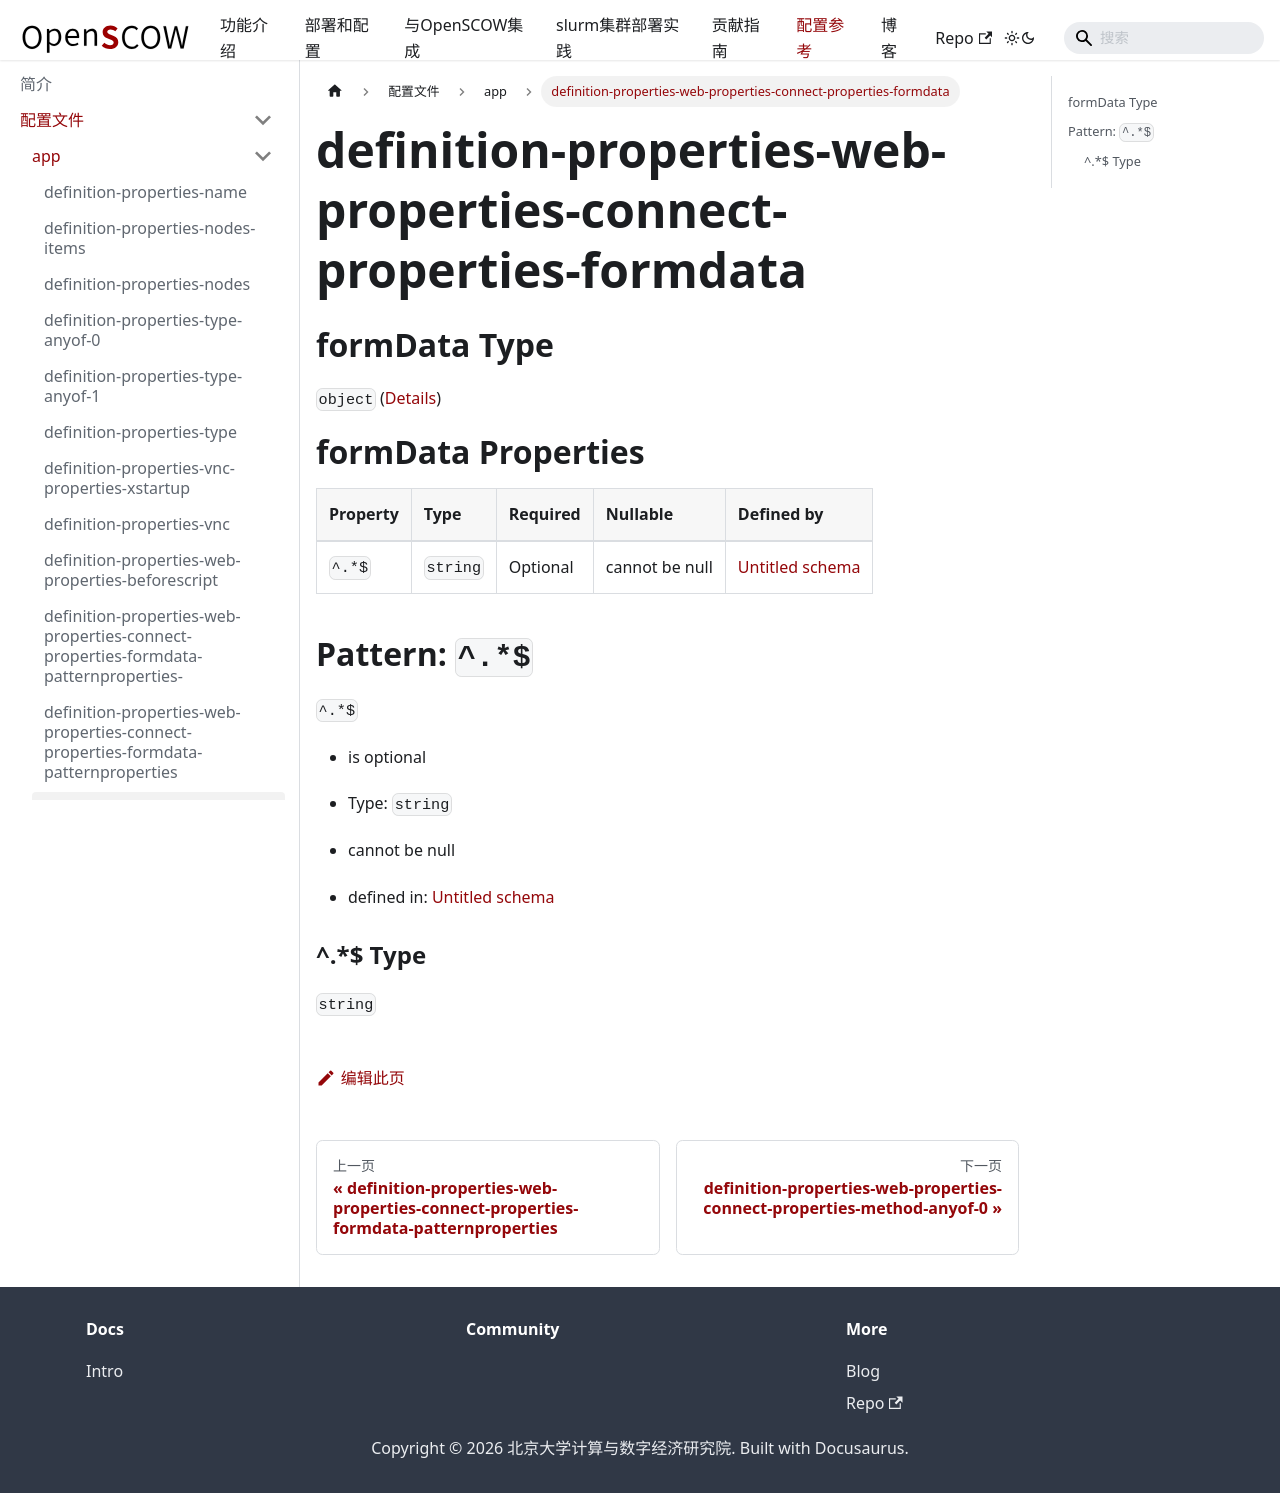

repository: PKUHPC/OpenSCOW · page: pr-preview/pr-1470/docs/refs/config/app/definition-properties-web-properties-connect-properties-formdata.html · generator: docusaurus

## formData Type

`object` ([Details](definition-properties-web-properties-connect-properties-formdata.md))

# formData Properties

| Property | Type     | Required | Nullable       | Defined by                                                                                                                                                                                          |
| :------- | :------- | :------- | :------------- | :-------------------------------------------------------------------------------------------------------------------------------------------------------------------------------------------------- |
| `^.*$`   | `string` | Optional | cannot be null | [Untitled schema](definition-properties-web-properties-connect-properties-formdata-patternproperties-.md "undefined#/properties/web/properties/connect/properties/formData/patternProperties/^.*$") |

## Pattern: `^.*$`



`^.*$`

*   is optional

*   Type: `string`

*   cannot be null

*   defined in: [Untitled schema](definition-properties-web-properties-connect-properties-formdata-patternproperties-.md "undefined#/properties/web/properties/connect/properties/formData/patternProperties/^.*$")

### ^.\*$ Type

`string`
